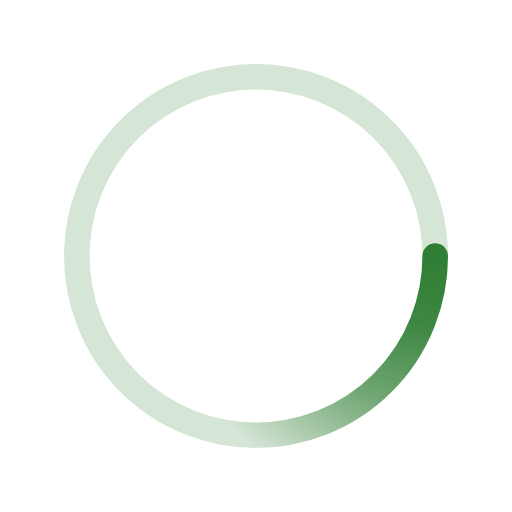
t = 0.00 s
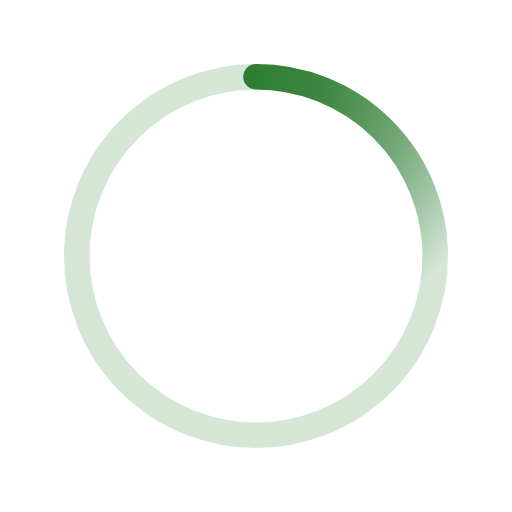
t = 0.50 s
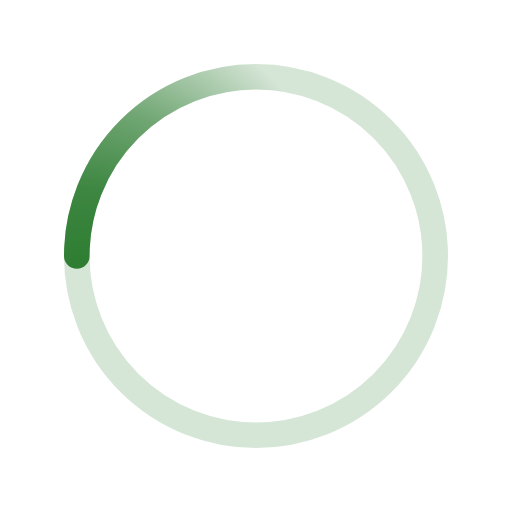
t = 1.00 s
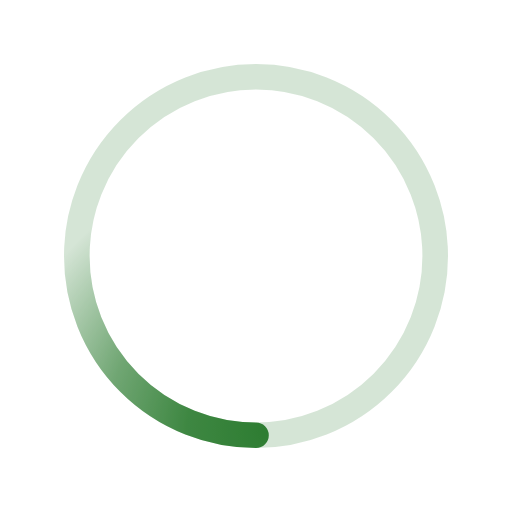
t = 1.50 s

The animated SVG that drew these frames (rendered in a browser with its animation timeline set to each time). Animation: 1 SMIL element (animateTransform=1); one cycle of 2.00 s, repeats indefinitely.

﻿<svg xmlns='http://www.w3.org/2000/svg' viewBox='0 0 200 200'><radialGradient id='a12' cx='.66' fx='.66' cy='.3125' fy='.3125' gradientTransform='scale(1.5)'><stop offset='0' stop-color='#2E7D32'></stop><stop offset='.3' stop-color='#2E7D32' stop-opacity='.9'></stop><stop offset='.6' stop-color='#2E7D32' stop-opacity='.6'></stop><stop offset='.8' stop-color='#2E7D32' stop-opacity='.3'></stop><stop offset='1' stop-color='#2E7D32' stop-opacity='0'></stop></radialGradient><circle transform-origin='center' fill='none' stroke='url(#a12)' stroke-width='10' stroke-linecap='round' stroke-dasharray='200 1000' stroke-dashoffset='0' cx='100' cy='100' r='70'><animateTransform type='rotate' attributeName='transform' calcMode='spline' dur='2' values='360;0' keyTimes='0;1' keySplines='0 0 1 1' repeatCount='indefinite'></animateTransform></circle><circle transform-origin='center' fill='none' opacity='.2' stroke='#2E7D32' stroke-width='10' stroke-linecap='round' cx='100' cy='100' r='70'></circle></svg>